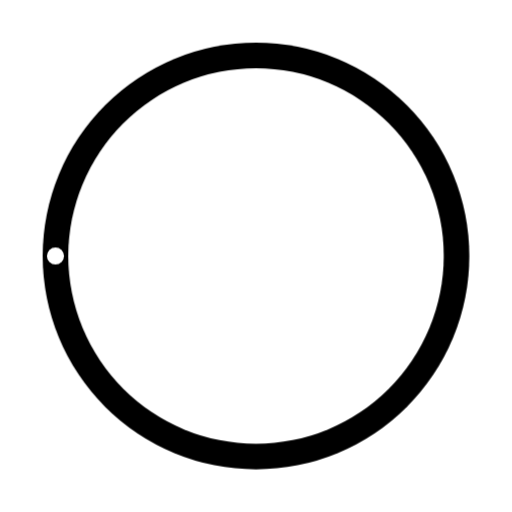
t = 0.00 s
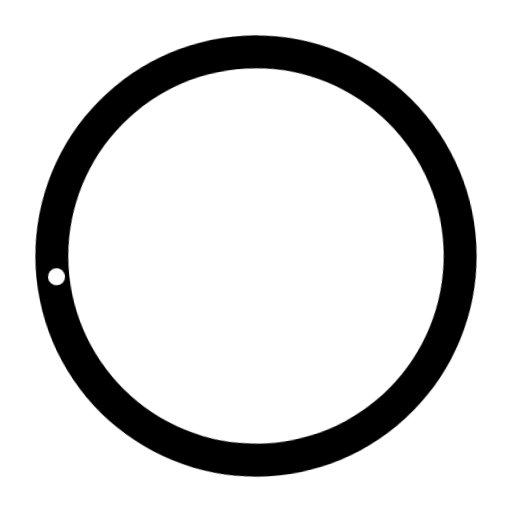
t = 0.75 s
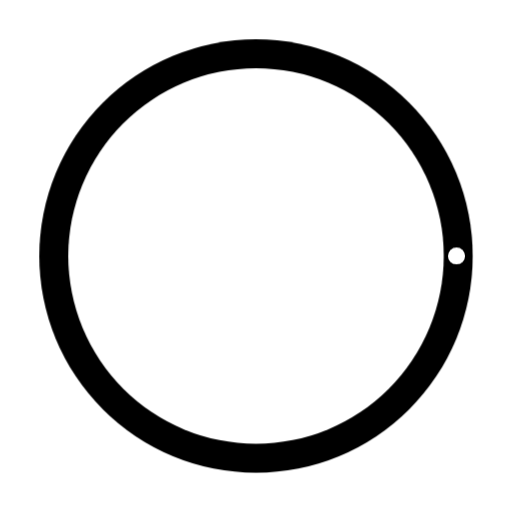
t = 1.50 s
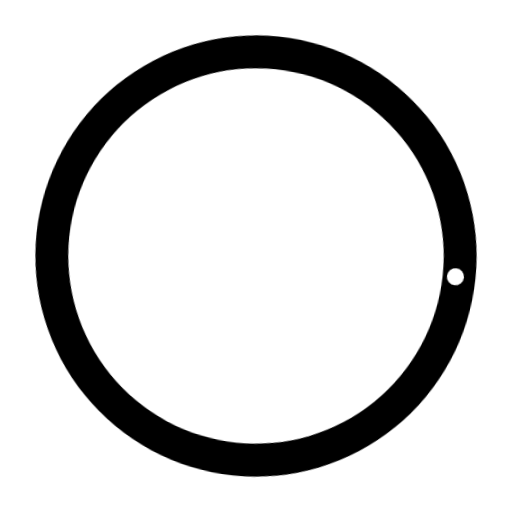
t = 2.25 s
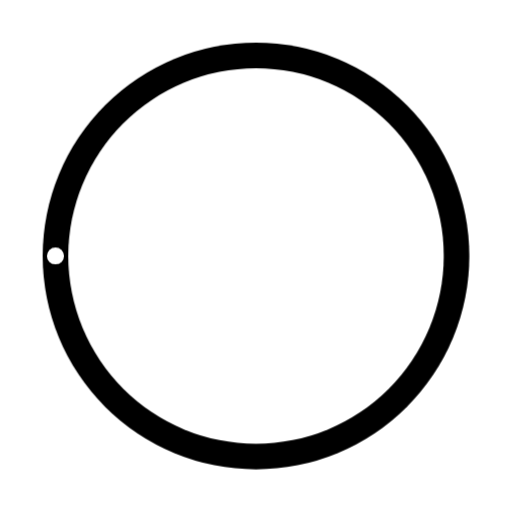
t = 3.00 s
t = 3.75 s: frame unchanged from t = 0.75 s, image omitted

The animated SVG that drew these frames (rendered in a browser with its animation timeline set to each time). Animation: 4 CSS @keyframes rules; one cycle of 4.50 s, repeats indefinitely.

<svg version="1.1" xmlns="http://www.w3.org/2000/svg" xml:space="preserve" viewBox="-10 -10 120 120">
	<style>
		g {
			animation: qodef-rot 3s infinite;
			transform-box: fill-box;
			transform-origin: 50% 50%
		}
		svg {	
			transform-origin: 50% 50%;
			overflow: visible
		}
		circle {
			transform-box: fill-box;
			transform-origin: 50% 50%
		}
		circle:nth-child(1) {
			fill: currentColor;
			animation: qodef-breath 3s infinite
		}
		circle:nth-child(2) {
			fill: #fff;
			animation: qodef-toBig2 3s infinite
		}
		circle:nth-child(3) {
			fill: #fff;
			animation: qodef-toBig 3s infinite -1.5s
		}

@keyframes qodef-rot {
    0% {
        transform: rotate(0)
    }

    30% {
        transform: rotate(360deg)
    }

    50% {
        transform: rotate(360deg)
    }

    80% {
        transform: rotate(0)
    }

    100% {
        transform: rotate(0)
    }
}

@keyframes qodef-toBig {
    0% {
		transform: scale(1) translateX(0px);
	}
	30% {
		transform: scale(1) translateX(0px);
	}
	50% {
		transform: translateX(-47px) scale(22);
	}
	80% {
		transform: translateX(-47px) scale(22);
	}
	100% {
		transform: scale(1) translateX(0px);
	}
}

@keyframes qodef-toBig2 {
    0% {
		transform: scale(1) translateX(0px);
	}
	30% {
		transform: scale(1) translateX(0px);
	}
	50% {
		transform: translateX(47px) scale(22);
	}
	80% {
		transform: translateX(47px) scale(22);
	}
	100% {
		transform: scale(1) translateX(0px);
	}
}

@keyframes qodef-breath {
    15% {
		transform: scale(1);
	}
	40% {
		transform: scale(1.05);
	}
	65% {
		transform: scale(1);
	}
	90% {
		transform: scale(1.05);
	}
}
	</style>
	<g>
		<circle cx="50" cy="50" r="50"/>
        <circle cx="3" cy="50" r="2"/>
        <circle cx="97" cy="50" r="2"/>
	</g>
</svg>